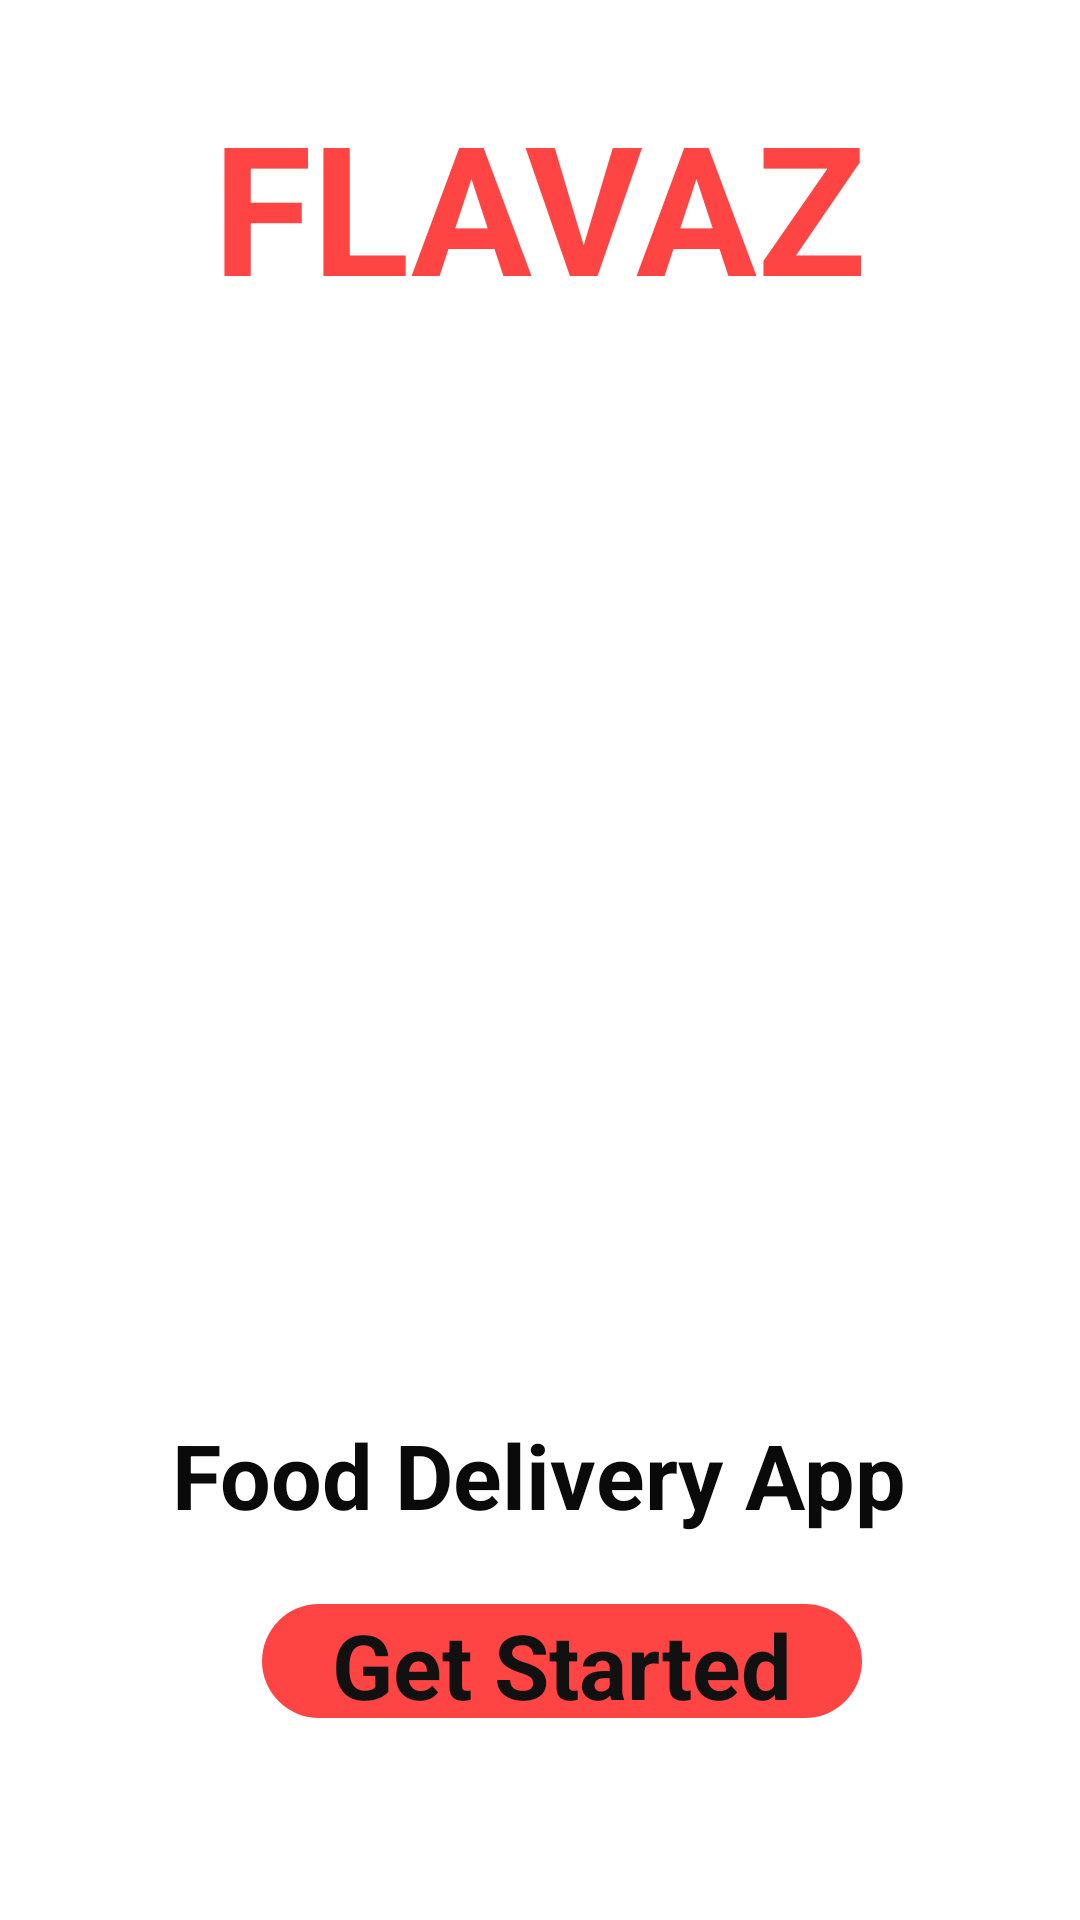

Reconstruct the res/layout file that produces this screen, plus the resources it refers to.
<!-- AndroidManifest.xml: application theme Theme.FlavazApp -->
<!-- res/layout/activity_intro.xml -->
<?xml version="1.0" encoding="utf-8"?>
<androidx.constraintlayout.widget.ConstraintLayout
    xmlns:android="http://schemas.android.com/apk/res/android"
    xmlns:tools="http://schemas.android.com/tools"
    xmlns:app="http://schemas.android.com/apk/res-auto"
    android:layout_width="match_parent"
    android:layout_height="match_parent"
    tools:context=".IntroActivity">


    <ImageView
        android:id="@+id/imageView3"
        android:layout_width="287dp"
        android:layout_height="309dp"
        android:contentDescription="TODO"
        app:layout_constraintBottom_toBottomOf="parent"
        app:layout_constraintEnd_toEndOf="parent"
        app:layout_constraintStart_toStartOf="parent"
        app:layout_constraintTop_toTopOf="parent"
        app:layout_constraintVertical_bias="0.412"
        app:srcCompat="@drawable/logo" />

    <TextView
        android:id="@+id/textView"
        android:layout_width="wrap_content"
        android:layout_height="wrap_content"
        android:text="FLAVAZ"
        android:textColor="@android:color/holo_red_light"
        android:textSize="60sp"
        android:textStyle="bold"
        app:layout_constraintBottom_toTopOf="@+id/imageView3"
        app:layout_constraintEnd_toEndOf="parent"
        app:layout_constraintStart_toStartOf="parent"
        app:layout_constraintTop_toTopOf="parent" />

    <TextView
        android:id="@+id/textView2"
        android:layout_width="wrap_content"
        android:layout_height="wrap_content"
        android:text="Food Delivery App"
        android:textColor="#0B0A0A"
        android:textSize="30sp"
        android:textStyle="bold"
        app:layout_constraintBottom_toBottomOf="parent"
        app:layout_constraintEnd_toEndOf="parent"
        app:layout_constraintHorizontal_bias="0.496"
        app:layout_constraintStart_toStartOf="parent"
        app:layout_constraintTop_toBottomOf="@+id/imageView3"
        app:layout_constraintVertical_bias="0.168" />

    <TextView
        android:id="@+id/startBtn"
        android:layout_width="200dp"
        android:layout_height="38dp"
        android:background="@drawable/red_button"
        android:text="Get Started"
        android:textAlignment="center"
        android:textColor="#121111"
        android:textSize="30sp"
        android:textStyle="bold"
        app:layout_constraintBottom_toBottomOf="parent"
        app:layout_constraintEnd_toEndOf="parent"
        app:layout_constraintHorizontal_bias="0.545"
        app:layout_constraintStart_toStartOf="parent"
        app:layout_constraintTop_toTopOf="parent"
        app:layout_constraintVertical_bias="0.888" />

</androidx.constraintlayout.widget.ConstraintLayout>
<!-- resources referenced by this layout -->
<resources>
  <!-- drawable red_button (drawable) -->
  <?xml version="1.0" encoding="utf-8"?>
  <selector xmlns:android="http://schemas.android.com/apk/res/android">
  <item>
      <shape android:shape="rectangle">
          <solid android:color="@android:color/holo_red_light"/>
          <corners android:radius="58dp"/>
      </shape>
  </item>
  
  
  </selector>
  <style name="Theme.FlavazApp" parent="Theme.MaterialComponents.DayNight.NoActionBar">
          
          <item name="colorPrimary">@color/white</item>
          <item name="colorPrimaryVariant">@color/white</item>
          <item name="colorOnPrimary">@color/white</item>
          
          <item name="colorSecondary">@color/teal_200</item>
          <item name="colorSecondaryVariant">@color/teal_700</item>
          <item name="colorOnSecondary">@color/black</item>
          
          <item name="android:statusBarColor">?attr/colorPrimaryVariant</item>
          
      </style>
  <!-- not gathered from this repository: default colours our renderer supplied (Android Studio template values) -->
  <color name="teal_200">#FF03DAC5</color>
  <color name="teal_700">#FF018786</color>
  <color name="black">#FF000000</color>
  <color name="white">#FFFFFFFF</color>
</resources>
